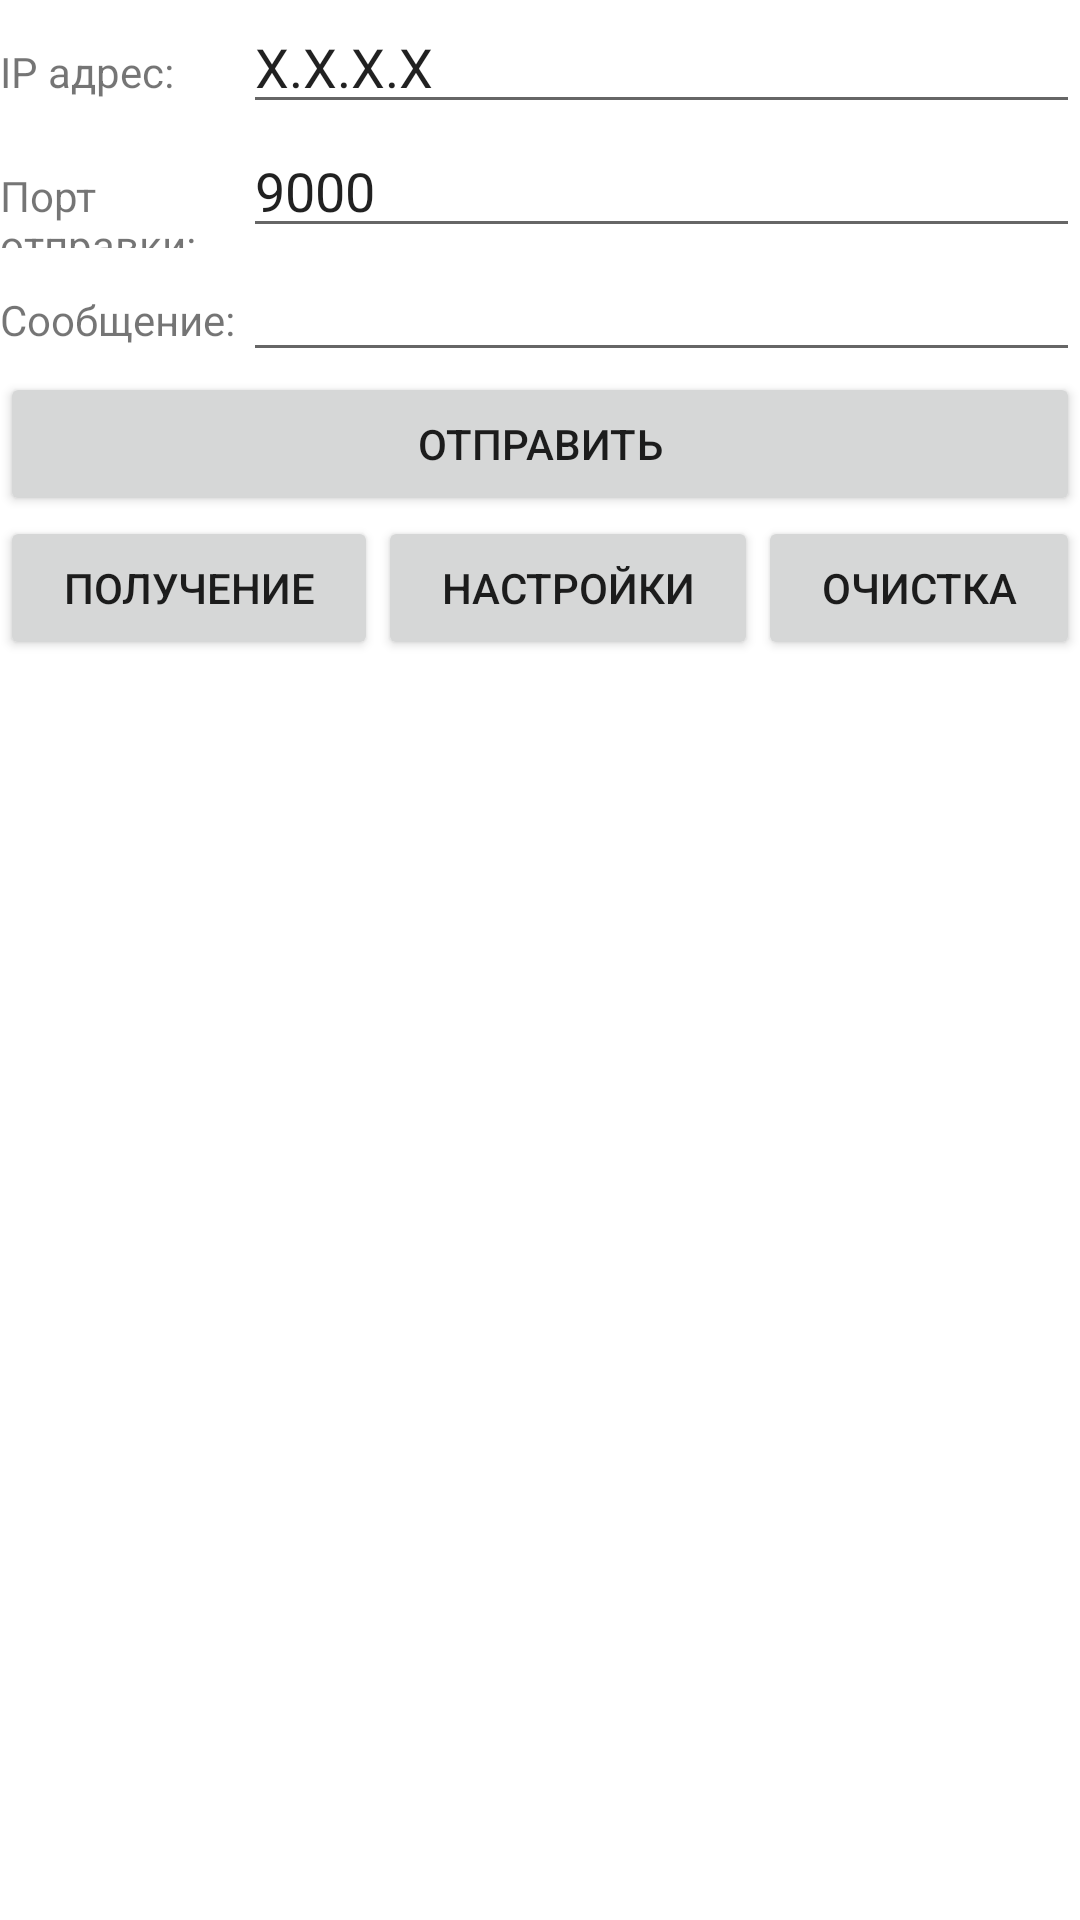

Layout XML and referenced resources for this Android screen:
<!-- AndroidManifest.xml: application theme Theme.Lab16ChatKashitsin -->
<!-- res/layout/activity_main.xml -->
<?xml version="1.0" encoding="utf-8"?>
<LinearLayout xmlns:android="http://schemas.android.com/apk/res/android"
    xmlns:app="http://schemas.android.com/apk/res-auto"
    xmlns:tools="http://schemas.android.com/tools"
    android:id="@+id/layout_root"
    android:layout_width="match_parent"
    android:layout_height="match_parent"
    android:background="#FFFFFF"
    android:orientation="vertical"
    tools:context=".MainActivity">

    <LinearLayout
        android:id="@+id/layout_ip"
        android:layout_width="match_parent"
        android:layout_height="wrap_content"
        android:orientation="horizontal">

        <TextView
            android:id="@+id/tv_ip"
            android:layout_width="12dp"
            android:layout_height="wrap_content"
            android:layout_weight="1"
            android:text="@string/ipadress" />

        <EditText
            android:id="@+id/input_ip"
            android:layout_width="wrap_content"
            android:layout_height="wrap_content"
            android:layout_weight="1"
            android:ems="10"
            android:inputType="textPersonName"
            android:text="@string/sample_ip_adress" />
    </LinearLayout>

    <LinearLayout
        android:id="@+id/layout_portSend"
        android:layout_width="match_parent"
        android:layout_height="wrap_content"
        android:orientation="horizontal">

        <TextView
            android:id="@+id/tv_portSend"
            android:layout_width="12dp"
            android:layout_height="wrap_content"
            android:layout_weight="1"
            android:text="@string/port" />

        <EditText
            android:id="@+id/input_portSend"
            android:layout_width="wrap_content"
            android:layout_height="wrap_content"
            android:layout_weight="1"
            android:ems="10"
            android:inputType="number"
            android:text="@string/sample_port" />
    </LinearLayout>

    <LinearLayout
        android:id="@+id/layout_message"
        android:layout_width="match_parent"
        android:layout_height="wrap_content"
        android:orientation="horizontal">

        <TextView
            android:id="@+id/tv_message"
            android:layout_width="12dp"
            android:layout_height="wrap_content"
            android:layout_weight="1"
            android:text="@string/message" />

        <EditText
            android:id="@+id/input_message"
            android:layout_width="wrap_content"
            android:layout_height="wrap_content"
            android:layout_weight="1"
            android:ems="10"
            android:inputType="textPersonName" />
    </LinearLayout>

    <LinearLayout
        android:id="@+id/layout_send"
        android:layout_width="match_parent"
        android:layout_height="wrap_content"
        android:orientation="horizontal">

        <Button
            android:id="@+id/btn_send"
            style="@style/Widget.AppCompat.Button"
            android:layout_width="wrap_content"
            android:layout_height="wrap_content"
            android:layout_weight="1"
            android:onClick="SendMessage"
            android:text="@string/send" />
    </LinearLayout>

    <LinearLayout
        android:id="@+id/btn_otherOptions"
        android:layout_width="match_parent"
        android:layout_height="wrap_content"
        android:orientation="horizontal">

        <Button
            android:id="@+id/btn_receive"
            style="@style/Widget.AppCompat.Button"
            android:layout_width="wrap_content"
            android:layout_height="wrap_content"
            android:layout_weight="1"
            android:onClick="onCycleClick"
            android:text="@string/receive" />

        <Button
            android:id="@+id/btn_settings"
            style="@style/Widget.AppCompat.Button"
            android:layout_width="wrap_content"
            android:layout_height="wrap_content"
            android:layout_weight="1"
            android:onClick="onSettingsClick"
            android:text="@string/settings" />

        <Button
            android:id="@+id/btn_clear"
            style="@style/Widget.AppCompat.Button"
            android:layout_width="wrap_content"
            android:layout_height="wrap_content"
            android:layout_weight="1"
            android:onClick="onClearClick"
            android:text="@string/clear" />
    </LinearLayout>

    <LinearLayout
        android:id="@+id/layout_chat"
        android:layout_width="match_parent"
        android:layout_height="wrap_content"
        android:orientation="vertical">

        <ListView
            android:id="@+id/lv_chat"
            android:layout_width="match_parent"
            android:layout_height="wrap_content" />

    </LinearLayout>

</LinearLayout>
<!-- resources referenced by this layout -->
<resources>
  <string name="clear">Очистка</string>
  <string name="ipadress">IP адрес:</string>
  <string name="message">Сообщение:</string>
  <string name="port">Порт отправки:</string>
  <string name="receive">Получение</string>
  <string name="sample_ip_adress">X.X.X.X</string>
  <string name="sample_port">9000</string>
  <string name="send">Отправить</string>
  <string name="settings">Настройки</string>
  <style name="Theme.Lab16ChatKashitsin" parent="Theme.MaterialComponents.DayNight.DarkActionBar">
          
          <item name="colorPrimary">@color/vkusno</item>
          <item name="colorPrimaryDark">@color/purple_700</item>
          <item name="colorOnPrimary">@color/white</item>
          
          <item name="colorSecondary">@color/teal_200</item>
          <item name="colorSecondaryVariant">@color/teal_700</item>
          <item name="colorOnSecondary">@color/black</item>
          
          <item name="android:statusBarColor" tools:targetApi="l">?attr/colorPrimaryVariant</item>
          
      </style>
  <color name="vkusno">#1F5E43</color>
  <color name="purple_700">#FF3700B3</color>
  <color name="white">#FFFFFFFF</color>
  <color name="teal_200">#FF03DAC5</color>
  <color name="teal_700">#FF018786</color>
  <color name="black">#FF000000</color>
</resources>
